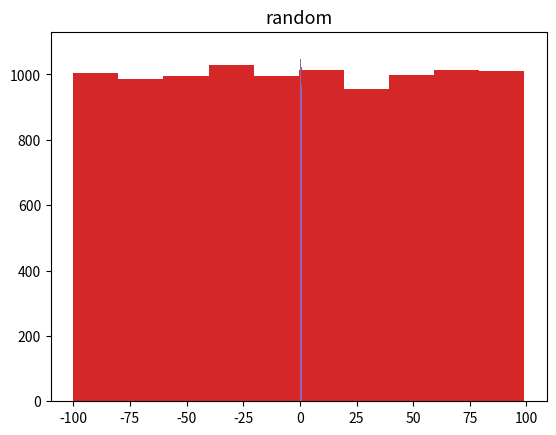

Generate this figure with matplotlib:
# -*- coding: utf-8 -*-
"""
numpy의 난수생성 함수 5개로 난수를 생성, 
time으로 시간간격을 주어 하나씩 보여준다.

10000개의 결과를 100개의 구간으로 구분한 히스토그램 차트로!
[redacted]
"""

import numpy as np
import matplotlib.pyplot as plt
import time

def mHist(data, bins, title):
    plt.hist(data, bins=bins)
    plt.title(title, fontsize=13)
    plt.show()
    
    time.sleep(2)

#random.normal(loc, scale, size)
# loc => 정규 분포의 평균, scale => 표준편차, size => 행렬의 크기, 난수의 개수
mean = 10
std = 2

data = np.random.normal(mean, std, 10000)
mHist(data, 100, 'normal')

# np.random.randn(d0, d1, ..., dn)
data = np.random.randn(10000)
mHist(data, 100, 'randn')

# np.random.rand(d0, d1, ..., dn)
data = np.random.rand(10000)
mHist(data, 10, 'rand')

# np.random.randint(low, high, size)
data = np.random.randint(-100, 100, 10000)
mHist(data, 10, 'randint')

# np.random.random(size)
data = np.random.random(10000)
mHist(data, 10, 'random')